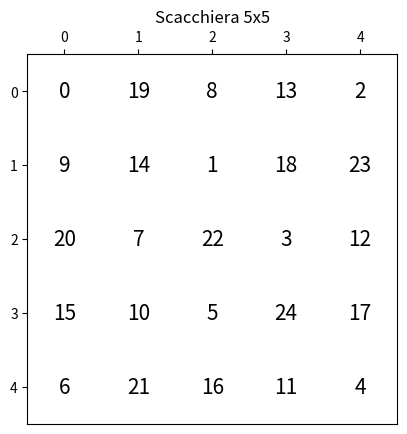

Python code for this plot: (Note: this script raises an exception after producing the figure.)
import sys
import time
import numpy as np
import matplotlib.pylab as plt
sys.setrecursionlimit(20000)

def cerca_percorso(n):
    iterazioni = 0
    def euristica(mossa, scacchiera):
        x, y = mossa
        combinazioni = [(2,1),(2,-1),(-2,1),(-2,-1),(1,2),(-1,2),(1,-2),(-1,-2)]
        mosse_valide = [(x+px, y+py) for px, py in combinazioni if 0 <= x+px < n and 0 <= y+py < n and scacchiera[y+py][x+px] == 0]
        score = len(mosse_valide)
        # Aggiungi un bonus per le mosse che portano verso il centro della scacchiera
        distanza_centro = abs(n/2 - x) + abs(n/2 - y)
        score -= distanza_centro / n  # Normalizza la distanza per il numero di celle
        return score

    def ricorsiva(n,combinazioni,scacchiera,sol,x=0,y=0,i=0):
        if i == n*n-1:
            #print(sol, len(sol))
            return True
        combinazioni.sort(key=lambda mossa: euristica((x+mossa[0], y+mossa[1]), scacchiera))  # Ordina le mosse
        for px,py in combinazioni:
            px += x
            py += y
            if px >= 0 and px < n and py >= 0 and py < n and scacchiera[py][px] == 0:
                scacchiera[py][px]=1
                sol.append((px,py,i+1))
                if ricorsiva(n,combinazioni,scacchiera,sol,px,py,i+1):
                    return True
                sol.pop()
                scacchiera[py][px]=0
        return False
    
    scacchiera = [[0 for _ in range(n)] for _ in range(n)]
    scacchiera[0][0] = 1
    sol = [(0,0,0)]
    combinazioni = [(2,1),(2,-1),(-2,1),(-2,-1),(1,2),(-1,2),(1,-2),(-1,-2)]
    t = ricorsiva(n,combinazioni,scacchiera,sol)
    return sol,t,iterazioni

def verifica_matrice(matrice):
    n = len(matrice)
    numeri_visti = set()
    for riga in matrice:
        for numero in riga:
            if numero in numeri_visti or numero < 0 or numero >= n*n:
                return False
            numeri_visti.add(numero)
    return True

def salva_matrice_come_immagine(M):
    M_np = np.array(M)

    background = np.ones(M_np.shape)

    plt.figure()
    plt.matshow(background, fignum=0, cmap='binary')  # Mostra la matrice di sfondo

    # Calcola la dimensione del testo in base alla dimensione della matrice
    fontsize = max(20 - M_np.shape[0], 5)

    for x in range(M_np.shape[0]):
        for y in range(M_np.shape[1]):
            plt.text(y, x, str(M_np[x, y]), ha='center', va='center', color='black', fontsize=fontsize)

    plt.xlim(-0.5,i-0.5)
    plt.ylim(-0.5,i-0.5)
    plt.gca().xaxis.tick_top()
    plt.gca().invert_yaxis()
    plt.title('Scacchiera ' + str(i) + 'x' + str(i))
    plt.savefig('esImages/' + str(i) + '.png')

    plt.close()

if __name__ == '__main__':

    for i in range (2,101):
        print("Test metodo per i = " + str(i))
        start = time.time()
        soluzione,t,iterazioni = cerca_percorso(i)
        end = time.time()
        print(end-start)
        print("Trovato per i = " + str(i) + " " + str(t))
        M = [[-1 for _ in range(i)] for _ in range(i)]
        for e in soluzione:
            M[e[1]][e[0]] = e[2]
        vm = verifica_matrice(M)
        print("Matrice verificata: " + str(vm))
        print()
        
        if t and i < 10:
            salva_matrice_come_immagine(M)